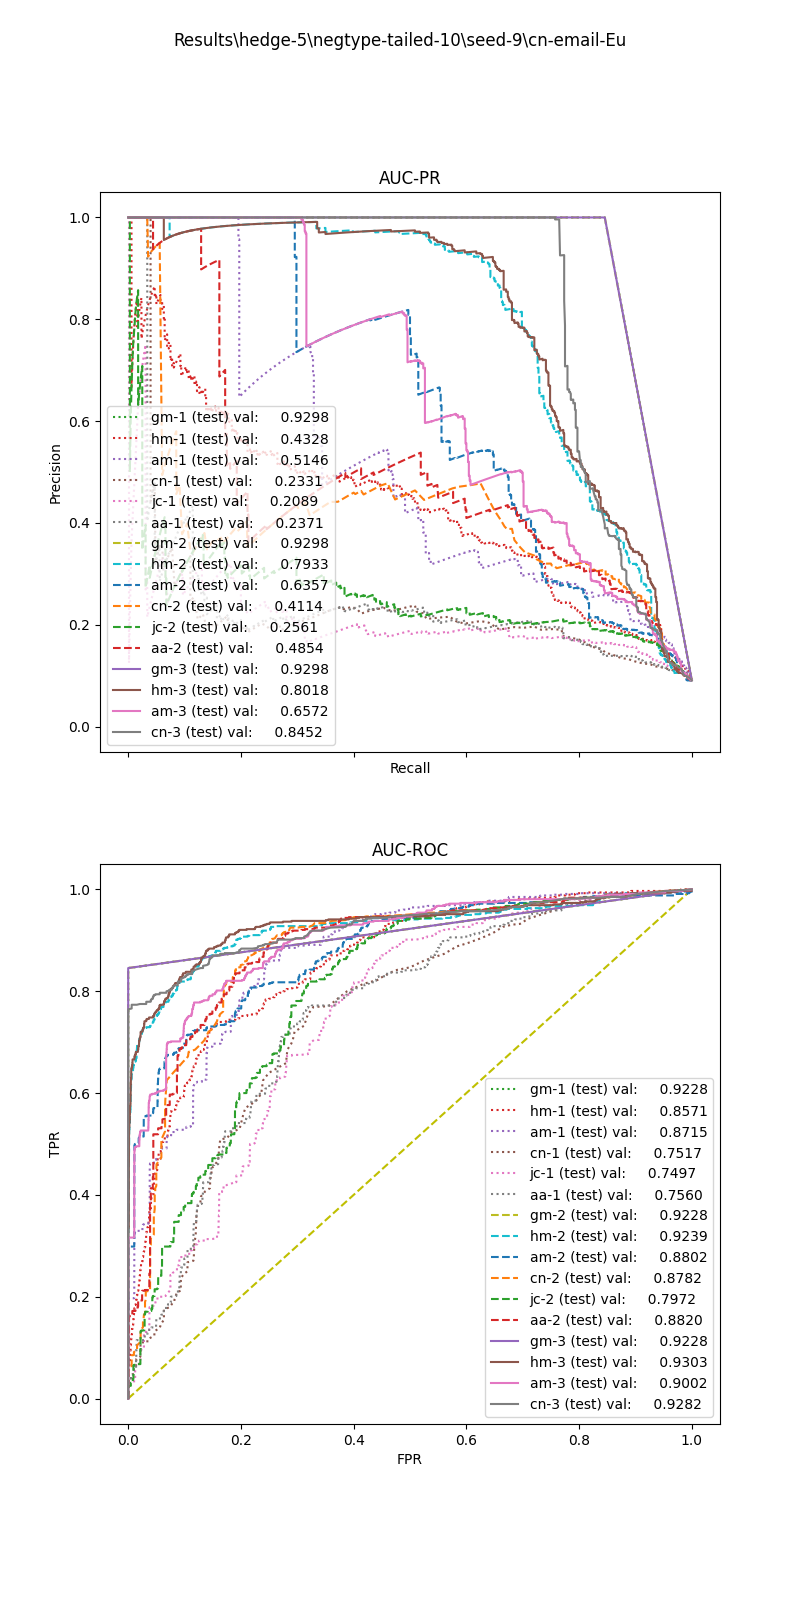

The table this chart was drawn from, first rows:
, input_dim1, pred_dim1, input_dim2, pred_dim2, input_dim3, pred_dim3, label
0, 15.97, 0.0, 0.9472, 0.0, 4.0, 1.0, 1.0
1, 0.3679, 0.0, 0.0, 0.0, 0.0, 0.0, 1.0
2, 6.683, 0.0, 0.6675, 0.0, 0.0, 0.0, 1.0
3, 12.04, 0.0, 1.087, 0.0, 4.0, 1.0, 1.0
4, 16.5, 0.0, 0.8781, 0.0, 4.0, 1.0, 1.0
5, 10.31, 0.0, 0.9345, 0.0, 4.0, 1.0, 1.0
6, 11.01, 0.0, 1.012, 0.0, 4.0, 1.0, 1.0
7, 2.335, 0.0, 0.0, 0.0, 0.0, 0.0, 1.0
8, 8.221, 0.0, 1.443, 1.0, 4.0, 1.0, 1.0
9, 11.01, 0.0, 0.9588, 0.0, 4.0, 1.0, 1.0
10, 9.324, 0.0, 1.049, 0.0, 4.0, 1.0, 1.0
11, 7.625, 0.0, 0.0, 0.0, 0.0, 0.0, 1.0
12, 12.88, 0.0, 0.9526, 0.0, 4.0, 1.0, 1.0
13, 11.05, 0.0, 0.9224, 0.0, 4.0, 1.0, 1.0
14, 11.25, 0.0, 0.9132, 0.0, 4.0, 1.0, 1.0
15, 13.51, 0.0, 0.435, 0.0, 0.0, 0.0, 1.0
16, 24.97, 0.0, 0.8104, 1.0, 4.0, 1.0, 1.0
17, 15.63, 0.0, 0.9043, 0.0, 4.0, 1.0, 1.0
18, 12.26, 0.0, 0.9112, 0.0, 4.0, 1.0, 1.0
19, 27.25, 0.0, 0.0, 0.0, 0.0, 0.0, 1.0
20, 7.061, 0.0, 1.358, 0.0, 4.0, 1.0, 1.0
21, 17.27, 0.0, 1.28, 1.0, 4.0, 1.0, 1.0
22, 19.84, 0.0, 0.0, 0.0, 0.0, 0.0, 1.0
23, 12.27, 0.0, 1.032, 0.0, 0.0, 0.0, 1.0
24, 8.136, 0.0, 0.915, 0.0, 4.0, 1.0, 1.0
25, 11.94, 0.0, 0.0, 0.0, 0.0, 0.0, 1.0
26, 3.007, 0.0, 0.4935, 0.0, 2.0, 1.0, 1.0
27, 3.773, 0.0, 1.193, 0.0, 4.0, 1.0, 1.0
28, 8.393, 0.0, 1.026, 0.0, 4.0, 1.0, 1.0
29, 18.24, 0.0, 0.8803, 0.0, 4.0, 1.0, 1.0
30, 13.15, 0.0, 0.0, 0.0, 0.0, 0.0, 1.0
31, 8.582, 0.0, 0.9517, 0.0, 4.0, 1.0, 1.0
32, 13.81, 0.0, 0.9158, 0.0, 4.0, 1.0, 1.0
33, 5.127, 0.0, 1.61, 1.0, 4.0, 1.0, 1.0
34, 15.44, 0.0, 1.058, 0.0, 1.0, 1.0, 1.0
35, 17.85, 0.0, 0.9154, 0.0, 4.0, 1.0, 1.0
36, 7.864, 0.0, 1.428, 1.0, 4.0, 1.0, 1.0
37, 15.84, 0.0, 0.0, 0.0, 0.0, 0.0, 1.0
38, 17.06, 0.0, 0.8383, 0.0, 4.0, 1.0, 1.0
39, 4.242, 0.0, 0.5708, 0.0, 0.0, 0.0, 1.0
40, 9.538, 0.0, 0.9745, 0.0, 4.0, 1.0, 1.0
41, 13.9, 0.0, 1.006, 0.0, 2.0, 1.0, 1.0
42, 12, 0.0, 0.9961, 0.0, 4.0, 1.0, 1.0
43, 29.15, 1.0, 0.8815, 1.0, 0.0, 0.0, 1.0
44, 21.57, 0.0, 0.9598, 1.0, 4.0, 1.0, 1.0
45, 8.196, 0.0, 0.9592, 0.0, 4.0, 1.0, 1.0
46, 3.459, 0.0, 1.479, 0.0, 4.0, 1.0, 1.0
47, 17.43, 0.0, 1.282, 1.0, 4.0, 1.0, 1.0
48, 0.7691, 0.0, 0.0, 0.0, 0.0, 0.0, 1.0
49, 11.47, 0.0, 0.8569, 0.0, 4.0, 1.0, 1.0
50, 8.18, 0.0, 0.9425, 0.0, 4.0, 1.0, 1.0
51, 10.13, 0.0, 0.9679, 0.0, 2.0, 1.0, 1.0
52, 17.01, 0.0, 0.9327, 0.0, 4.0, 1.0, 1.0
53, 14.5, 0.0, 0.9411, 0.0, 4.0, 1.0, 1.0
54, 11.24, 0.0, 0.0, 0.0, 0.0, 0.0, 1.0
55, 4.468, 0.0, 0.0, 0.0, 0.0, 0.0, 1.0
56, 24.9, 0.0, 0.1961, 0.0, 0.0, 0.0, 1.0
57, 7.562, 0.0, 0.9623, 0.0, 4.0, 1.0, 1.0
58, 9.145, 0.0, 0.964, 0.0, 4.0, 1.0, 1.0
59, 13.7, 0.0, 1.123, 0.0, 4.0, 1.0, 1.0
... 7,416 more rows
